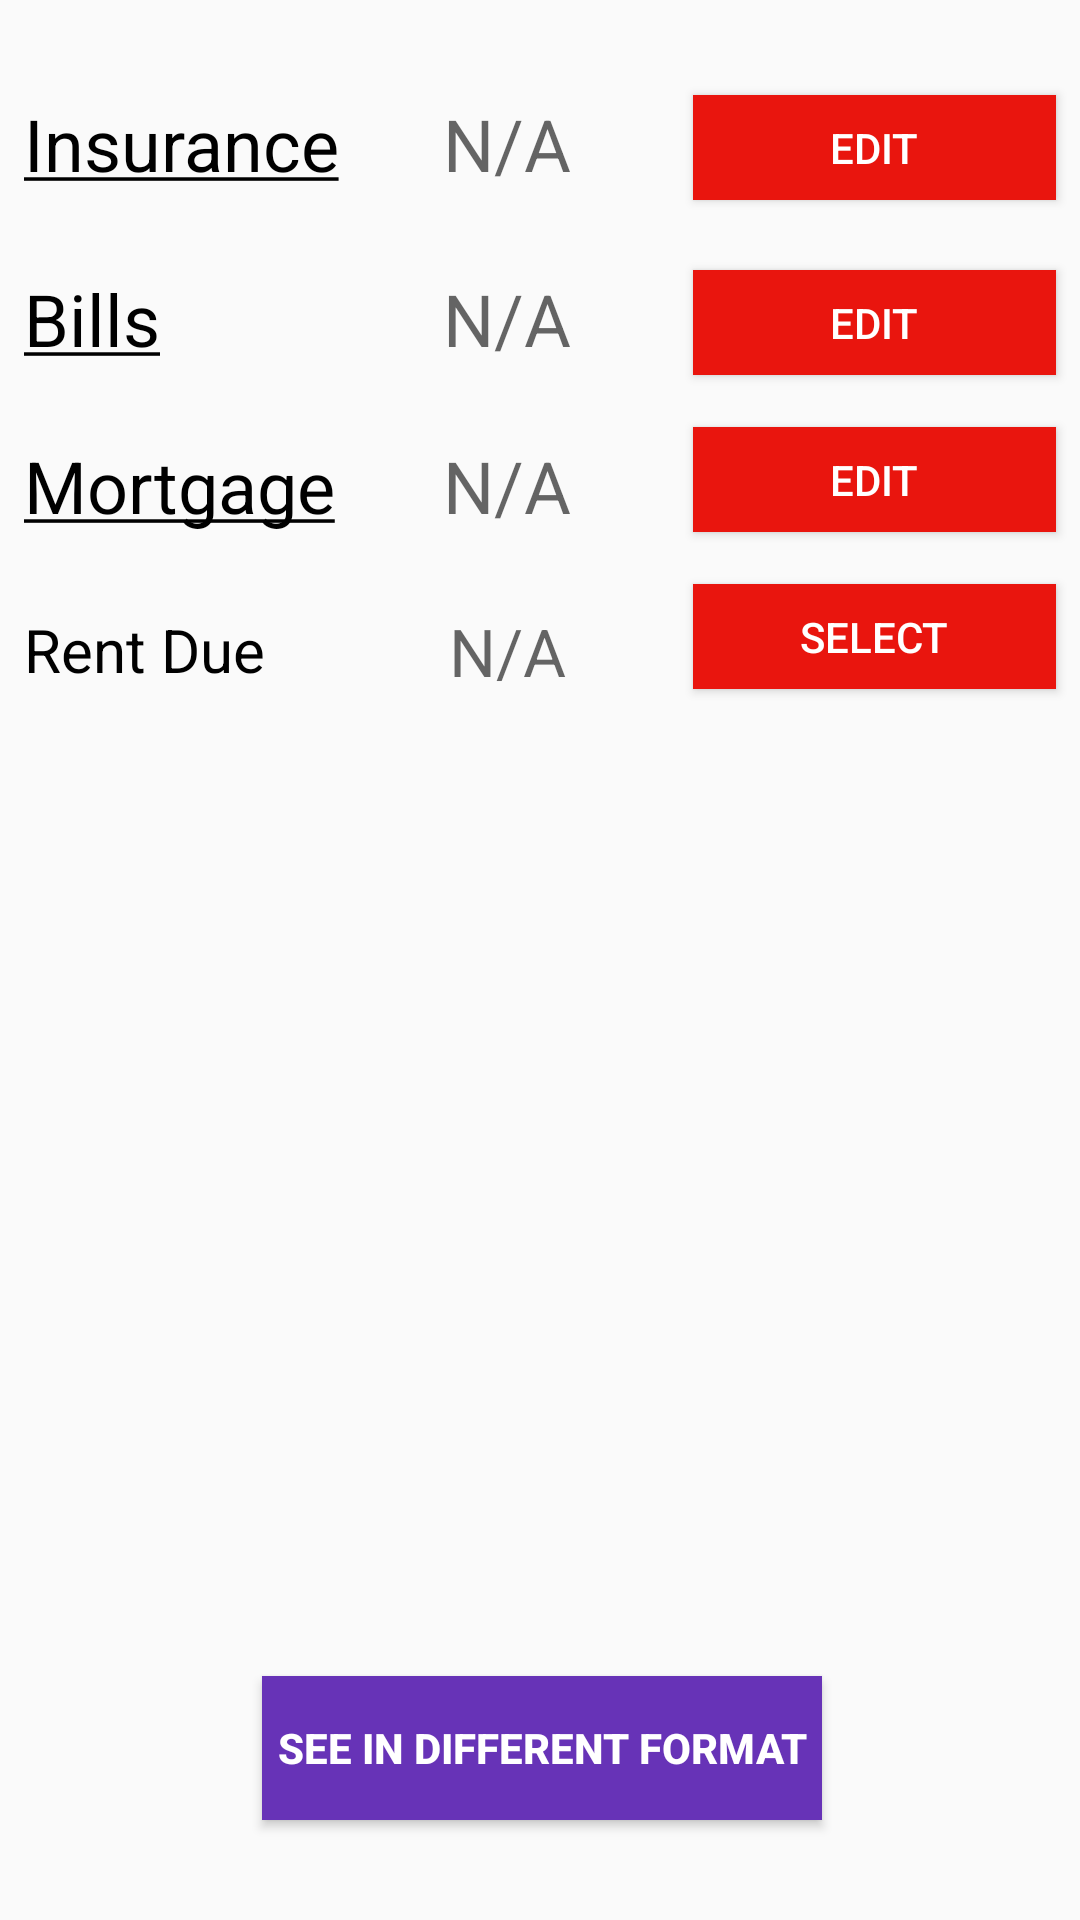

Layout XML and referenced resources for this Android screen:
<!-- AndroidManifest.xml: application theme AppTheme -->
<!-- res/layout/activity_finance_main.xml -->
<?xml version="1.0" encoding="utf-8"?>
<android.support.constraint.ConstraintLayout xmlns:android="http://schemas.android.com/apk/res/android"
    xmlns:app="http://schemas.android.com/apk/res-auto"
    xmlns:tools="http://schemas.android.com/tools"
    android:layout_width="match_parent"
    android:layout_height="match_parent"
    tools:context=".FinanceActivityMain">

    <TextView
        android:id="@+id/mortgageTitleTextViewFinance"
        android:layout_width="wrap_content"
        android:layout_height="wrap_content"
        android:layout_alignParentStart="true"
        android:layout_alignParentTop="true"
        android:layout_marginBottom="8dp"
        android:layout_marginEnd="8dp"
        android:layout_marginStart="8dp"
        android:layout_marginTop="11dp"
        android:text="Rent Due"
        android:textColor="@android:color/black"
        android:textSize="20sp"
        app:layout_constraintBottom_toBottomOf="parent"
        app:layout_constraintEnd_toEndOf="parent"
        app:layout_constraintHorizontal_bias="0.0"
        app:layout_constraintStart_toStartOf="parent"
        app:layout_constraintTop_toTopOf="parent"
        app:layout_constraintVertical_bias="0.323" />

    <TextView
        android:id="@+id/mortgageTitleTextViewFinance2"
        android:layout_width="wrap_content"
        android:layout_height="wrap_content"
        android:layout_alignParentStart="true"
        android:layout_alignParentTop="true"
        android:layout_marginBottom="8dp"
        android:layout_marginEnd="8dp"
        android:layout_marginStart="8dp"
        android:layout_marginTop="11dp"
        android:text="@string/Mortgage_textview_underline"
        android:textColor="@android:color/black"
        android:textSize="24sp"
        app:layout_constraintBottom_toBottomOf="parent"
        app:layout_constraintEnd_toEndOf="parent"
        app:layout_constraintHorizontal_bias="0.0"
        app:layout_constraintStart_toStartOf="parent"
        app:layout_constraintTop_toTopOf="parent"
        app:layout_constraintVertical_bias="0.229" />

    <TextView
        android:id="@+id/mortgage_display_financeMain"
        android:layout_width="wrap_content"
        android:layout_height="wrap_content"
        android:layout_marginBottom="8dp"
        android:layout_marginEnd="8dp"
        android:layout_marginStart="8dp"
        android:layout_marginTop="11dp"
        android:gravity="center"
        android:hint="N/A"
        android:textColor="@color/black_overlay"
        android:textSize="24sp"
        app:layout_constraintBottom_toBottomOf="parent"
        app:layout_constraintEnd_toEndOf="parent"
        app:layout_constraintHorizontal_bias="0.464"
        app:layout_constraintStart_toStartOf="parent"
        app:layout_constraintTop_toTopOf="parent"
        app:layout_constraintVertical_bias="0.229" />

    <TextView
        android:id="@+id/bills_display_financeMain"
        android:layout_width="wrap_content"
        android:layout_height="wrap_content"
        android:layout_marginBottom="8dp"
        android:layout_marginEnd="8dp"
        android:layout_marginStart="8dp"
        android:layout_marginTop="11dp"
        android:gravity="center"
        android:hint="N/A"
        android:textColor="@color/black_overlay"
        android:textSize="24sp"
        app:layout_constraintBottom_toBottomOf="parent"
        app:layout_constraintEnd_toEndOf="parent"
        app:layout_constraintHorizontal_bias="0.464"
        app:layout_constraintStart_toStartOf="parent"
        app:layout_constraintTop_toTopOf="parent"
        app:layout_constraintVertical_bias="0.134" />

    <TextView
        android:id="@+id/insuranceTitleTextViewFinance"
        android:layout_width="wrap_content"
        android:layout_height="wrap_content"
        android:layout_alignParentStart="true"
        android:layout_alignParentTop="true"
        android:layout_marginBottom="8dp"
        android:layout_marginEnd="8dp"
        android:layout_marginStart="8dp"
        android:layout_marginTop="8dp"
        android:text="@string/Insurance_textview_underline"
        android:textColor="@android:color/black"
        android:textSize="24sp"
        app:layout_constraintBottom_toBottomOf="parent"
        app:layout_constraintEnd_toEndOf="parent"
        app:layout_constraintHorizontal_bias="0.0"
        app:layout_constraintStart_toStartOf="parent"
        app:layout_constraintTop_toTopOf="parent"
        app:layout_constraintVertical_bias="0.04" />

    <TextView
        android:id="@+id/billsTitleTextViewFinance2"
        android:layout_width="wrap_content"
        android:layout_height="wrap_content"
        android:layout_alignParentStart="true"
        android:layout_alignParentTop="true"
        android:layout_marginBottom="8dp"
        android:layout_marginEnd="8dp"
        android:layout_marginStart="8dp"
        android:layout_marginTop="11dp"
        android:text="@string/Bills_textview_underline"
        android:textColor="@android:color/black"
        android:textSize="24sp"
        app:layout_constraintBottom_toBottomOf="parent"
        app:layout_constraintEnd_toEndOf="parent"
        app:layout_constraintHorizontal_bias="0.0"
        app:layout_constraintStart_toStartOf="parent"
        app:layout_constraintTop_toTopOf="parent"
        app:layout_constraintVertical_bias="0.134" />

    <TextView
        android:id="@+id/insurance_display_financeMain"
        android:layout_width="wrap_content"
        android:layout_height="wrap_content"
        android:gravity="center"
        android:layout_marginBottom="8dp"
        android:layout_marginEnd="8dp"
        android:layout_marginStart="8dp"
        android:layout_marginTop="8dp"
        android:hint="N/A"
        android:textColor="@color/black_overlay"
        android:textSize="24sp"
        app:layout_constraintBottom_toBottomOf="parent"
        app:layout_constraintEnd_toEndOf="parent"
        app:layout_constraintHorizontal_bias="0.464"
        app:layout_constraintStart_toStartOf="parent"
        app:layout_constraintTop_toTopOf="parent"
        app:layout_constraintVertical_bias="0.04" />

    <Button
        android:id="@+id/mortgage_dialog_Button"
        android:layout_width="121dp"
        android:layout_height="35dp"
        android:layout_marginBottom="8dp"
        android:layout_marginEnd="8dp"
        android:layout_marginStart="8dp"
        android:layout_marginTop="11dp"
        android:background="@color/colorRed"
        android:text="Edit"
        android:textColor="@android:color/white"
        app:layout_constraintBottom_toBottomOf="parent"
        app:layout_constraintEnd_toEndOf="parent"
        app:layout_constraintHorizontal_bias="1.0"
        app:layout_constraintStart_toStartOf="parent"
        app:layout_constraintTop_toTopOf="parent"
        app:layout_constraintVertical_bias="0.224" />

    <Button
        android:id="@+id/bills_dialog_Button"
        android:layout_width="121dp"
        android:layout_height="35dp"
        android:layout_marginBottom="8dp"
        android:layout_marginEnd="8dp"
        android:layout_marginStart="8dp"
        android:layout_marginTop="11dp"
        android:background="@color/colorRed"
        android:text="Edit"
        android:textColor="@android:color/white"
        app:layout_constraintBottom_toBottomOf="parent"
        app:layout_constraintEnd_toEndOf="parent"
        app:layout_constraintHorizontal_bias="1.0"
        app:layout_constraintStart_toStartOf="parent"
        app:layout_constraintTop_toTopOf="parent"
        app:layout_constraintVertical_bias="0.135" />

    <Button
        android:id="@+id/insurance_dialog_button"
        android:layout_width="121dp"
        android:layout_height="35dp"
        android:layout_marginBottom="8dp"
        android:layout_marginEnd="8dp"
        android:layout_marginStart="8dp"
        android:layout_marginTop="8dp"
        android:background="@color/colorRed"
        android:text="Edit"
        android:textColor="@android:color/white"
        app:layout_constraintBottom_toBottomOf="parent"
        app:layout_constraintEnd_toEndOf="parent"
        app:layout_constraintHorizontal_bias="1.0"
        app:layout_constraintStart_toStartOf="parent"
        app:layout_constraintTop_toTopOf="parent"
        app:layout_constraintVertical_bias="0.04" />

    <Button
        android:id="@+id/piechartButton_financeMain"
        android:layout_width="wrap_content"
        android:layout_height="wrap_content"
        android:layout_marginBottom="8dp"
        android:layout_marginStart="8dp"
        android:layout_marginTop="8dp"
        android:text="See In Different Format"
        android:textStyle="bold"
        android:padding="5dp"
        android:textColor="@color/colorWhite"
        android:background="@color/colorPrimary"
        app:layout_constraintBottom_toBottomOf="parent"
        app:layout_constraintEnd_toEndOf="parent"
        app:layout_constraintHorizontal_bias="0.48"
        app:layout_constraintStart_toStartOf="parent"
        app:layout_constraintTop_toTopOf="parent"
        app:layout_constraintVertical_bias="0.956" />

    <Button
        android:id="@+id/selectDate_financeMain_btn"
        android:layout_width="121dp"
        android:layout_height="35dp"
        android:layout_marginBottom="8dp"
        android:layout_marginEnd="8dp"
        android:layout_marginStart="8dp"
        android:layout_marginTop="8dp"
        android:background="@color/colorRed"
        android:text="Select"
        android:textColor="@android:color/white"
        app:layout_constraintBottom_toBottomOf="parent"
        app:layout_constraintEnd_toEndOf="parent"
        app:layout_constraintHorizontal_bias="1.0"
        app:layout_constraintStart_toStartOf="parent"
        app:layout_constraintTop_toTopOf="parent"
        app:layout_constraintVertical_bias="0.317" />

    <TextView
        android:id="@+id/date_text_financeMain"
        android:layout_width="wrap_content"
        android:layout_height="wrap_content"
        android:layout_marginBottom="8dp"
        android:layout_marginEnd="8dp"
        android:layout_marginStart="8dp"
        android:layout_marginTop="8dp"
        android:hint="N/A"
        android:textSize="22sp"
        app:layout_constraintBottom_toBottomOf="parent"
        app:layout_constraintEnd_toEndOf="parent"
        app:layout_constraintHorizontal_bias="0.464"
        app:layout_constraintStart_toStartOf="parent"
        app:layout_constraintTop_toTopOf="parent"
        app:layout_constraintVertical_bias="0.327" />

</android.support.constraint.ConstraintLayout>
<!-- resources referenced by this layout -->
<resources>
  <color name="black_overlay">#66000000</color>
  <color name="colorPrimary">#6733b7</color>
  <color name="colorRed">#e9150e</color>
  <color name="colorWhite"> #FFFFFF</color>
  <string name="Bills_textview_underline"><u>Bills</u></string>
  <string name="Insurance_textview_underline"><u>Insurance</u></string>
  <string name="Mortgage_textview_underline"><u>Mortgage</u></string>
  <style name="AppTheme" parent="Base.Theme.AppCompat.Light.DarkActionBar">
          
          <item name="colorPrimary">@color/colorPrimary</item>
          <item name="colorPrimaryDark">@color/colorPrimaryDark</item>
          <item name="colorAccent">@color/colorAccent</item>
      </style>
  <color name="colorPrimaryDark">#512da7</color>
  <color name="colorAccent">#ff5121</color>
</resources>
